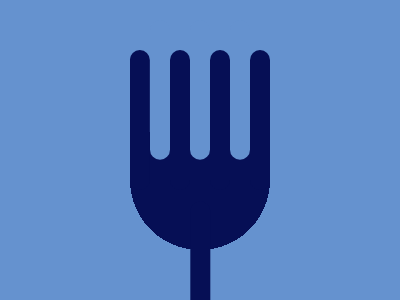

Write the HTML and CSS that draws this image.

<h1><style>
body{background:radial-gradient(circle at 50% 60%,#060f55 74q,#6592cf 0);padding:42 102;}
h1{color:060F55;width:20;height:140;border-radius:21q;box-shadow:21q 0,40px -32q#6592cf,60px 0,80px -32q#6592cf,100px 0,120px -32q#6592cf,140px 0,85q 160q;}
